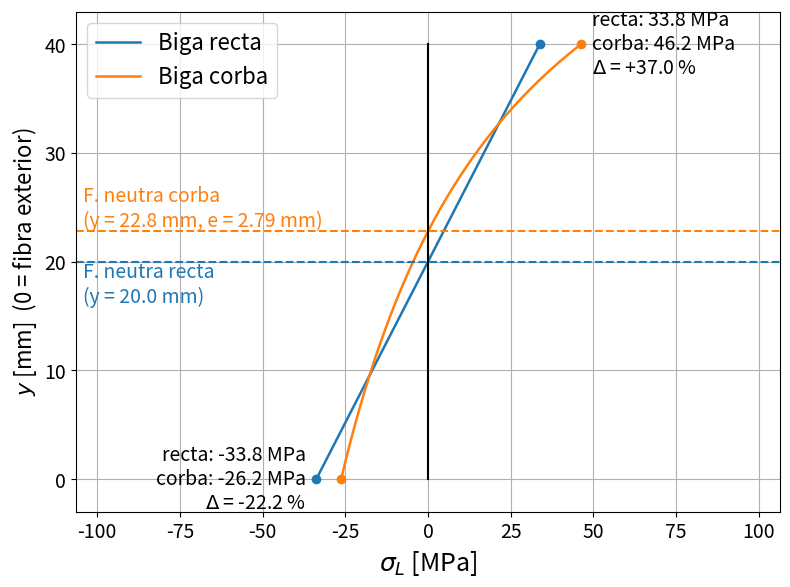

Generate this figure with matplotlib:
# Biga corba vs biga recta a flexió (solució analítica)
import numpy as np
import matplotlib.pyplot as plt

# Check if Python is called outside optiSLang
if not 'OSL_REGULAR_EXECUTION' in locals():
    OSL_REGULAR_EXECUTION = False

# values to default if not existing yet
if not OSL_REGULAR_EXECUTION: # test run mode

## Dades
    F = 4500        # N, forces verticals
    d = 40          # mm, distància entre forces
    h = 40          # mm, cantell biga
    b = 20          # mm, gruix biga
    ro = 70         # mm, radi exterior

M = F*d         # N·mm, moment flector

## Propietats de la secció
A  = h*b                # mm^2
I  = b*h**3/12          # mm^4
ri = ro - h             # mm, radi interior
rc = (ro + ri)/2        # mm, radi del centroide
rn = h/np.log(ro/ri)    # mm, radi de la línia neutra
e  = rc - rn            # mm, excentricitat

## Tensions (path: 0 = fibra exterior, h = fibra interior)
path = np.linspace(0, h, 200)

y_recta = path - h/2            # des del centroide
y_corba = path - (h/2 + e)      # des de la línia neutra

sigma_recta = M*y_recta/I
sigma_corba = M*y_corba/(A*e*(rn - y_corba))

## Posició de les fibres neutres i tensions als extrems
path_n_recta = h/2              # mm des de la fibra exterior
path_n_corba = h/2 + e

ext = [0, -1]                   # índexs: fibra exterior, fibra interior
s_rec = sigma_recta[ext]
s_cor = sigma_corba[ext]
dif_pct = (np.abs(s_cor) - np.abs(s_rec))/np.abs(s_rec)*100   # > 0: corba més tensionada

sigma_max = s_cor[1]

if not OSL_REGULAR_EXECUTION: # test run mode

    print(f'Desplaçament fibra neutra (e) = {e:.2f} mm')
    print(f'Fibra exterior: recta {s_rec[0]:.1f} MPa | corba {s_cor[0]:.1f} MPa | {dif_pct[0]:+.1f} %')
    print(f'Fibra interior: recta {s_rec[1]:.1f} MPa | corba {s_cor[1]:.1f} MPa | {dif_pct[1]:+.1f} %')
    
    ## Gràfic
    fig, ax = plt.subplots(figsize=(8, 6))
    ax.grid(True)
    ax.tick_params(labelsize=14)
    
    c1, c2 = 'C0', 'C1'
    ax.plot(sigma_recta, path, color=c1, lw=1.8, label='Biga recta')
    ax.plot(sigma_corba, path, color=c2, lw=1.8, label='Biga corba')
    ax.plot([0, 0], [0, h], 'k')
    
    xm = 2.3*np.max(np.abs(np.concatenate([sigma_recta, sigma_corba])))
    ax.set_xlim(-xm, xm)
    ax.set_ylim(-3, h + 3)
    
    # fibres neutres
    ax.plot([-xm, xm], [path_n_recta]*2, '--', color=c1)
    ax.plot([-xm, xm], [path_n_corba]*2, '--', color=c2)
    ax.text(-0.98*xm, path_n_recta, f'F. neutra recta\n(y = {path_n_recta:.1f} mm)',
            color=c1, va='top', fontsize=14)
    ax.text(-0.98*xm, path_n_corba, f'F. neutra corba\n(y = {path_n_corba:.1f} mm, e = {e:.2f} mm)',
            color=c2, va='bottom', fontsize=14)
    
    # extrems
    ax.plot(s_rec, path[ext], 'o', color=c1)
    ax.plot(s_cor, path[ext], 'o', color=c2)
    
    def txt(i):
        return (f'recta: {s_rec[i]:.1f} MPa\n'
                f'corba: {s_cor[i]:.1f} MPa\n'
                f'$\\Delta$ = {dif_pct[i]:+.1f} %')
    
    ax.text(min(s_rec[0], s_cor[0]) - 0.03*xm, path[0], txt(0), ha='right', va='center', fontsize=14)
    ax.text(max(s_rec[1], s_cor[1]) + 0.03*xm, path[-1], txt(1), ha='left', va='center', fontsize=14)
    
    ax.set_xlabel(r'$\sigma_L$ [MPa]', fontsize=18)
    ax.set_ylabel(r'$y$ [mm]  (0 = fibra exterior)', fontsize=16)
    ax.legend(loc='upper left', fontsize=16)
    
    plt.tight_layout()
    plt.show()
